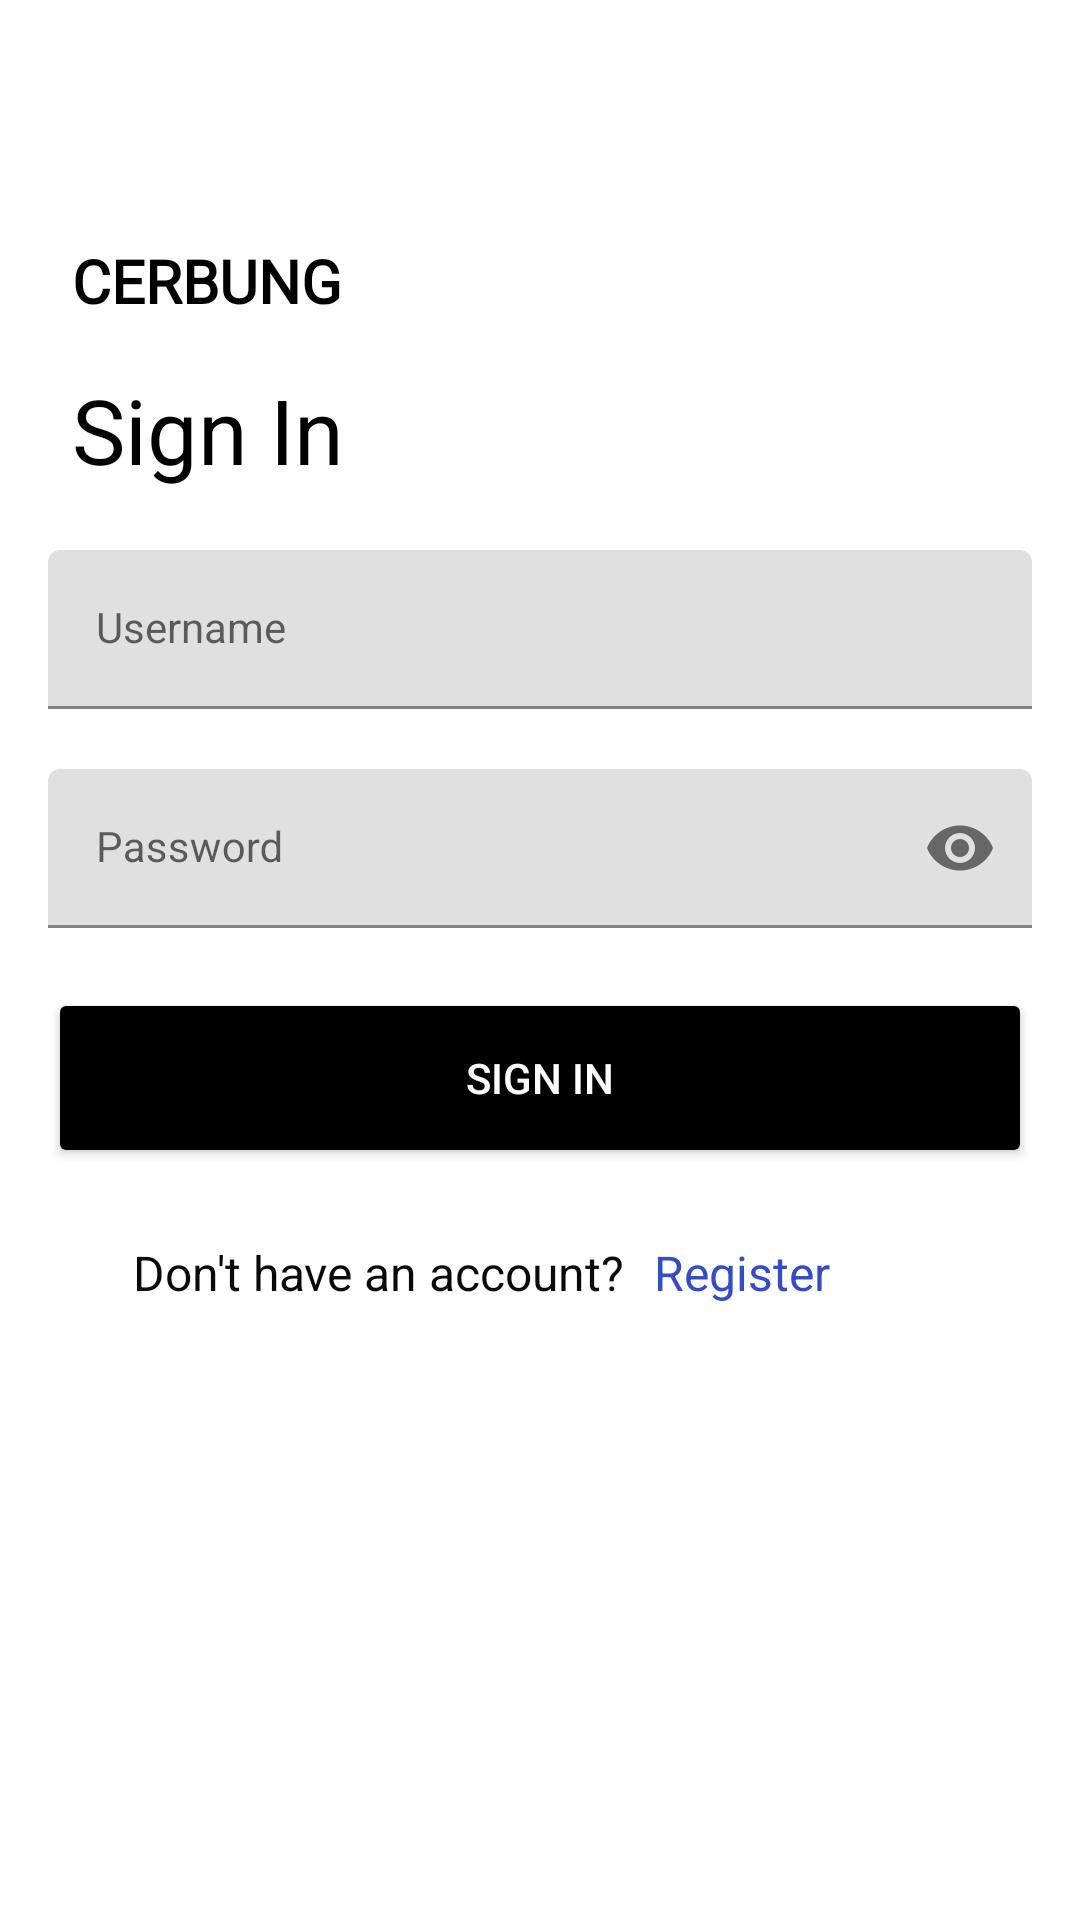

Write the Android layout XML for this screen, with the resource values it uses.
<!-- AndroidManifest.xml: application theme Theme.CerbungNMP -->
<!-- res/layout/activity_sign_in.xml -->
<?xml version="1.0" encoding="utf-8"?>
<androidx.constraintlayout.widget.ConstraintLayout xmlns:android="http://schemas.android.com/apk/res/android"
    xmlns:app="http://schemas.android.com/apk/res-auto"
    xmlns:tools="http://schemas.android.com/tools"
    android:layout_width="match_parent"
    android:layout_height="match_parent"
    android:background="@color/white"
    tools:context=".SignIn">

    <com.google.android.material.textfield.TextInputLayout
        android:id="@+id/textInputLayoutUsernames"
        android:layout_width="match_parent"
        android:layout_height="wrap_content"
        android:layout_marginStart="16dp"
        android:layout_marginTop="20dp"
        android:layout_marginEnd="16dp"
        android:hint="Username"
        app:endIconDrawable="@drawable/baseline_person_24"
        app:endIconMode="custom"
        app:hintEnabled="true"
        app:layout_constraintEnd_toEndOf="parent"
        app:layout_constraintHorizontal_bias="0.0"
        app:layout_constraintStart_toStartOf="parent"
        app:layout_constraintTop_toBottomOf="@+id/textView3">

        <com.google.android.material.textfield.TextInputEditText
            android:id="@+id/txtUsernameIn"
            android:layout_width="match_parent"
            android:layout_height="wrap_content"
            android:inputType="text"
            android:textAppearance="@style/TextAppearance.AppCompat.Body1" />
    </com.google.android.material.textfield.TextInputLayout>

    <TextView
        android:id="@+id/textView2"
        android:layout_width="wrap_content"
        android:layout_height="wrap_content"
        android:layout_marginStart="24dp"
        android:layout_marginTop="80dp"
        android:layout_marginEnd="24dp"
        android:contentDescription="@string/txt_username"
        android:fontFamily="@font/rubik_mono_one"
        android:text="CERBUNG"
        android:textColor="@color/black"
        android:textSize="20sp"
        android:textStyle="bold"
        app:layout_constraintEnd_toEndOf="parent"
        app:layout_constraintHorizontal_bias="0.0"
        app:layout_constraintStart_toStartOf="parent"
        app:layout_constraintTop_toTopOf="parent" />

    <TextView
        android:id="@+id/textView3"
        android:layout_width="wrap_content"
        android:layout_height="wrap_content"
        android:layout_marginStart="24dp"
        android:layout_marginTop="16dp"
        android:layout_marginEnd="24dp"
        android:text="Sign In"
        android:textColor="@color/black"
        android:textSize="30sp"
        app:layout_constraintEnd_toEndOf="parent"
        app:layout_constraintHorizontal_bias="0.0"
        app:layout_constraintStart_toStartOf="parent"
        app:layout_constraintTop_toBottomOf="@+id/textView2" />

    <Button
        android:id="@+id/btnSignIn"
        android:layout_width="0dp"
        android:layout_height="60dp"
        android:layout_marginStart="16dp"
        android:layout_marginTop="20dp"
        android:layout_marginEnd="16dp"
        android:backgroundTint="#000000"
        android:text="Sign In"
        android:textColor="@color/white"
        app:layout_constraintEnd_toEndOf="parent"
        app:layout_constraintHorizontal_bias="0.0"
        app:layout_constraintStart_toStartOf="parent"
        app:layout_constraintTop_toBottomOf="@+id/textInputLayoutPassword" />

    <com.google.android.material.textfield.TextInputLayout
        android:id="@+id/textInputLayoutPassword"
        android:layout_width="match_parent"
        android:layout_height="wrap_content"
        android:layout_marginStart="16dp"
        android:layout_marginTop="20dp"
        android:layout_marginEnd="16dp"
        app:endIconMode="password_toggle"
        app:hintEnabled="true"
        app:layout_constraintEnd_toEndOf="parent"
        app:layout_constraintHorizontal_bias="1.0"
        app:layout_constraintStart_toStartOf="parent"
        app:layout_constraintTop_toBottomOf="@+id/textInputLayoutUsernames">

        <com.google.android.material.textfield.TextInputEditText
            android:id="@+id/txtPasswordIn"
            android:layout_width="match_parent"
            android:layout_height="wrap_content"
            android:hint="Password"
            android:inputType="text|textPassword"
            android:textAppearance="@style/TextAppearance.AppCompat.Body1" />
    </com.google.android.material.textfield.TextInputLayout>

    <TextView
        android:id="@+id/txtSignUp"
        android:layout_width="wrap_content"
        android:layout_height="wrap_content"
        android:layout_marginStart="16dp"
        android:layout_marginTop="24dp"
        android:layout_marginEnd="16dp"
        android:text="Register"
        android:textColor="#334BCD"
        android:textSize="16sp"
        app:layout_constraintEnd_toEndOf="parent"
        app:layout_constraintHorizontal_bias="0.75"
        app:layout_constraintStart_toStartOf="parent"
        app:layout_constraintTop_toBottomOf="@+id/btnSignIn" />

    <TextView
        android:id="@+id/textView9"
        android:layout_width="wrap_content"
        android:layout_height="wrap_content"
        android:layout_marginTop="24dp"
        android:text="Don't have an account?"
        android:textColor="#0B0A0A"
        android:textFontWeight="20"
        android:textSize="16sp"
        android:textStyle="bold"
        app:layout_constraintEnd_toStartOf="@+id/txtSignUp"
        app:layout_constraintHorizontal_bias="0.819"
        app:layout_constraintStart_toStartOf="parent"
        app:layout_constraintTop_toBottomOf="@+id/btnSignIn" />

</androidx.constraintlayout.widget.ConstraintLayout>
<!-- resources referenced by this layout -->
<resources>
  <string name="txt_username" />
  <style name="Theme.CerbungNMP" parent="Theme.MaterialComponents.DayNight.DarkActionBar">
          
          <item name="colorPrimary">@color/purple_500</item>
          <item name="colorPrimaryVariant">@color/purple_700</item>
          <item name="colorOnPrimary">@color/white</item>
          
          <item name="colorSecondary">@color/teal_200</item>
          <item name="colorSecondaryVariant">@color/teal_700</item>
          <item name="colorOnSecondary">@color/black</item>
          
          <item name="android:statusBarColor">?attr/colorPrimaryVariant</item>
          
      </style>
  <!-- not gathered from this repository: default colours our renderer supplied (Android Studio template values) -->
  <color name="purple_500">#FF6200EE</color>
  <color name="purple_700">#FF3700B3</color>
  <color name="teal_200">#FF03DAC5</color>
  <color name="teal_700">#FF018786</color>
  <color name="black">#FF000000</color>
  <color name="white">#FFFFFFFF</color>
</resources>
